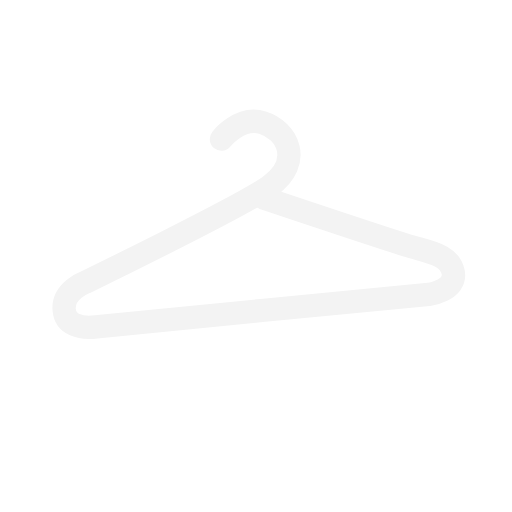
t = 0.00 s
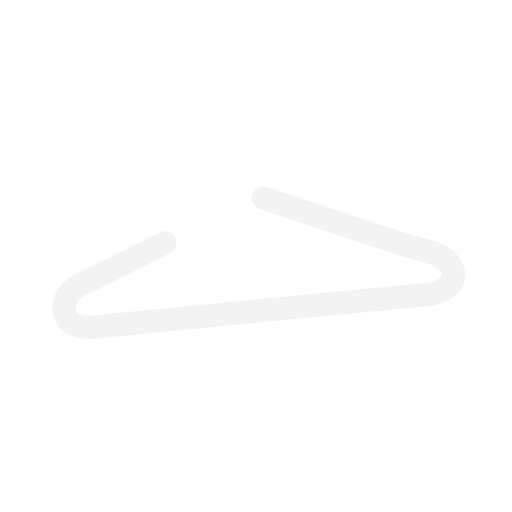
t = 0.50 s
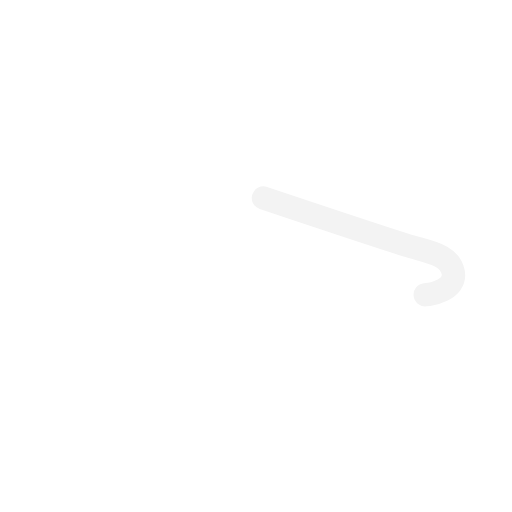
t = 1.50 s
t = 2.01 s: frame unchanged from t = 0.00 s, image omitted
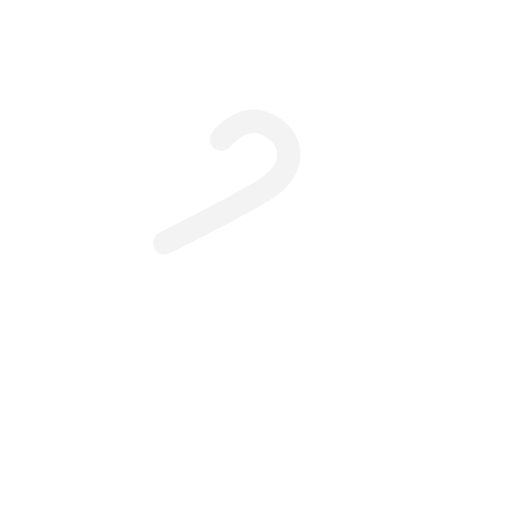
t = 2.51 s
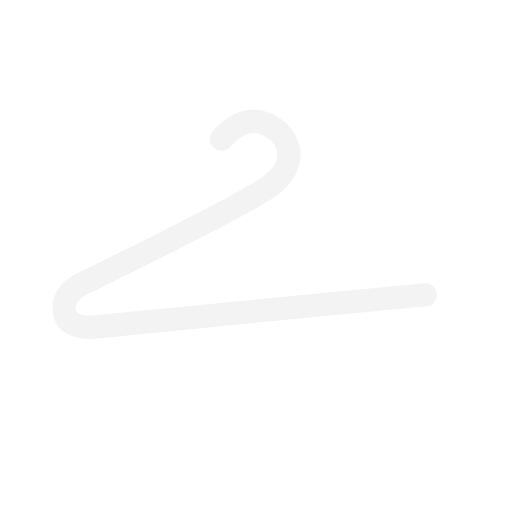
t = 3.51 s

The animated SVG that drew these frames (rendered in a browser with its animation timeline set to each time). Animation: 1 CSS @keyframes rule; one cycle of 4.01 s, repeats indefinitely.

<svg id="e9k5nquj7pao1" xmlns="http://www.w3.org/2000/svg" xmlns:xlink="http://www.w3.org/1999/xlink" viewBox="0 0 512 512" shape-rendering="geometricPrecision" text-rendering="geometricPrecision" width="512" height="512"><style><![CDATA[#e9k5nquj7pao4 {animation: e9k5nquj7pao4_s_do 4010ms linear infinite normal forwards}@keyframes e9k5nquj7pao4_s_do { 0% {stroke-dashoffset: 0} 49.875312% {stroke-dashoffset: -2989.160000} 50.124688% {stroke-dashoffset: 2989.160000} 100% {stroke-dashoffset: 0} }]]></style><g id="e9k5nquj7pao2"><g id="e9k5nquj7pao3" transform="matrix(0.33124600000000 0.03182200000000 -0.03182200000000 0.33124600000000 896.03899999999999 112.78200000000000)"><path id="e9k5nquj7pao4" d="M-2010.400000,272.500000C-2010.400000,272.500000,-1962.400000,197.400000,-1892.500000,211.400000C-1815.400000,226.900000,-1758.700000,316.300000,-1852.300000,399.500000C-1926,465,-2375.800000,739.600000,-2375.800000,739.600000C-2375.800000,739.600000,-2442,771.700000,-2431.800000,828.100000C-2423.600000,873.200000,-2377.400000,880.200000,-2331.100000,870.200000C-2258.900000,854.600000,-1345.600000,677.600000,-1345.600000,677.600000C-1345.600000,677.600000,-1261.800000,657.400000,-1279.200000,603.100000C-1294.900000,554,-1349.600000,552.100000,-1412.100000,539.800000C-1474.600000,527.500000,-1867.900000,436.600000,-1867.900000,436.600000" fill="none" stroke="rgb(243,243,243)" stroke-width="70" stroke-linecap="round" stroke-linejoin="round" stroke-miterlimit="2.415300" stroke-dasharray="2989.160000"/></g></g></svg>